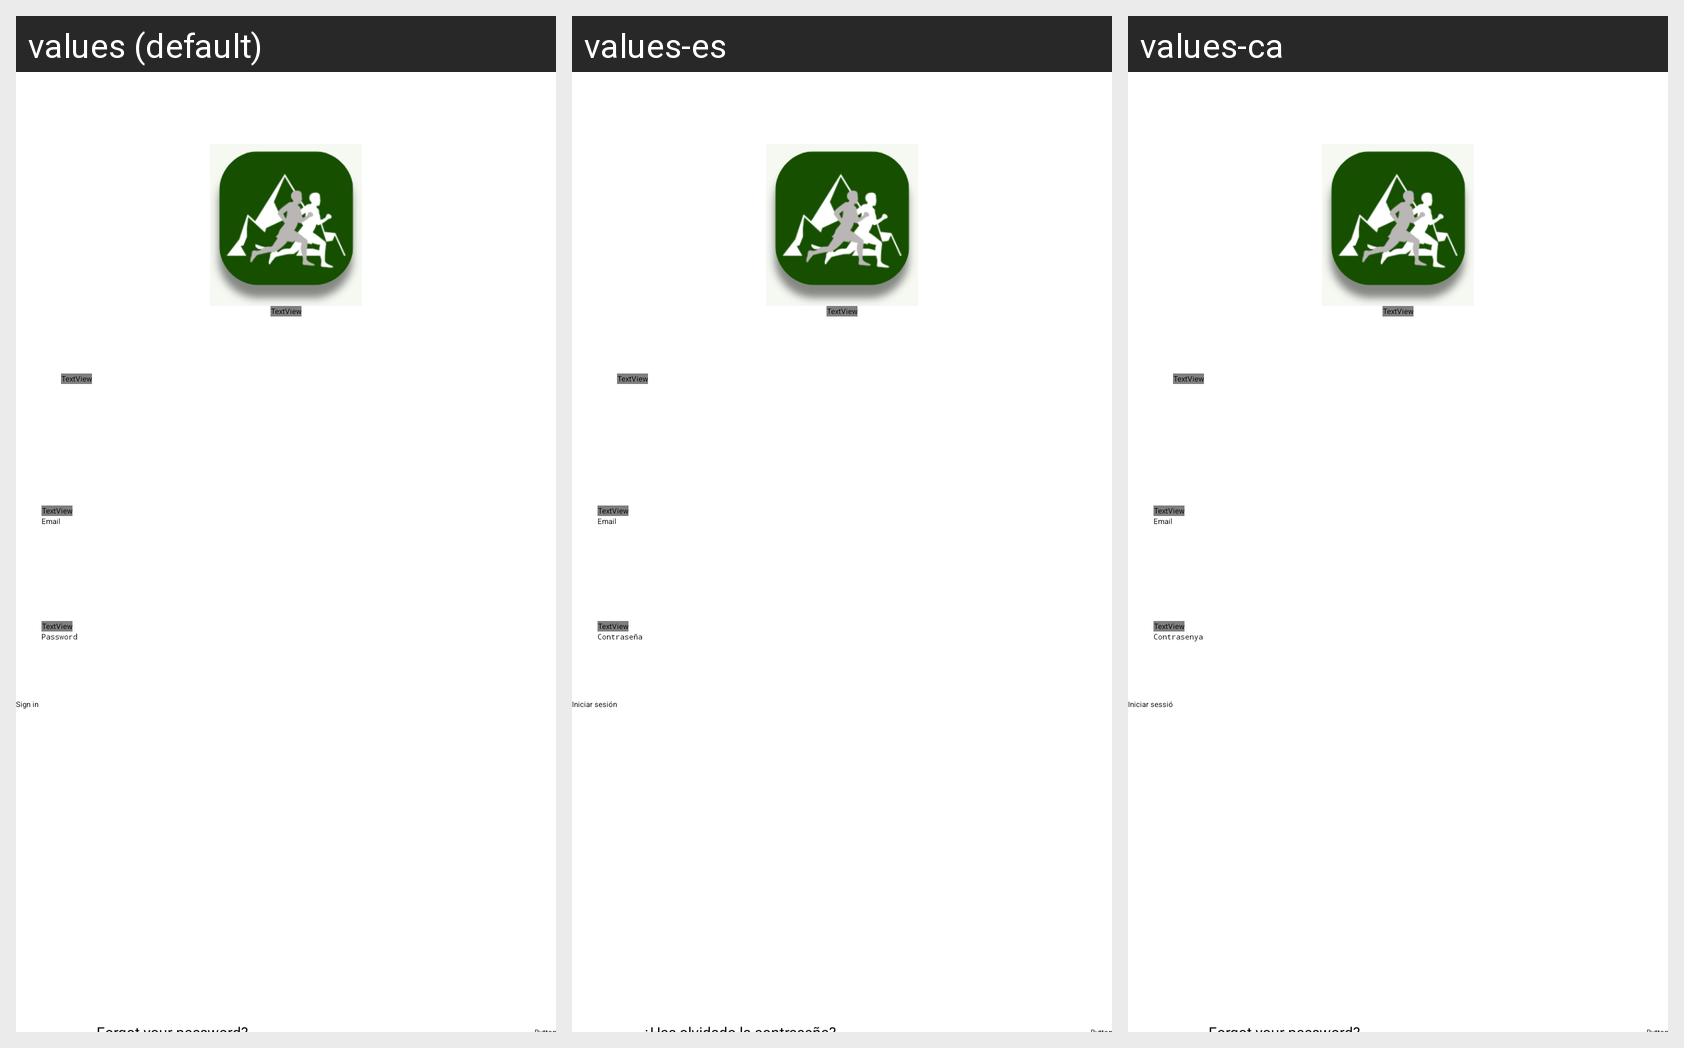

For this localized Android screen grid, give each drawn string resource with its value in every locale shown.
Android screen res/layout/activity_sign_in.xml rendered under 3 locales, left to right: values (default), values-es, values-ca. Device: Nexus 5 (rendered at 1080×1920; each locale shown at half size, 540×960, under a caption strip naming it); theme Theme.MeetRunning.
Strings drawn on this screen, with the default value and each locale's value (text and hints the layout hard-codes appear in the picture but are not listed):

prompt_email
  values: Email
  values-es: Email
  values-ca: Email

prompt_password
  values: Password
  values-es: Contraseña
  values-ca: Contrasenya

action_sign_in
  values: Sign in
  values-es: Iniciar sesión
  values-ca: Iniciar sessió

forgot_password
  values: Forgot your password?
  values-es: ¿Has olvidado la contraseña?
  values-ca: Forgot your password?  [not translated; the default value is used]
